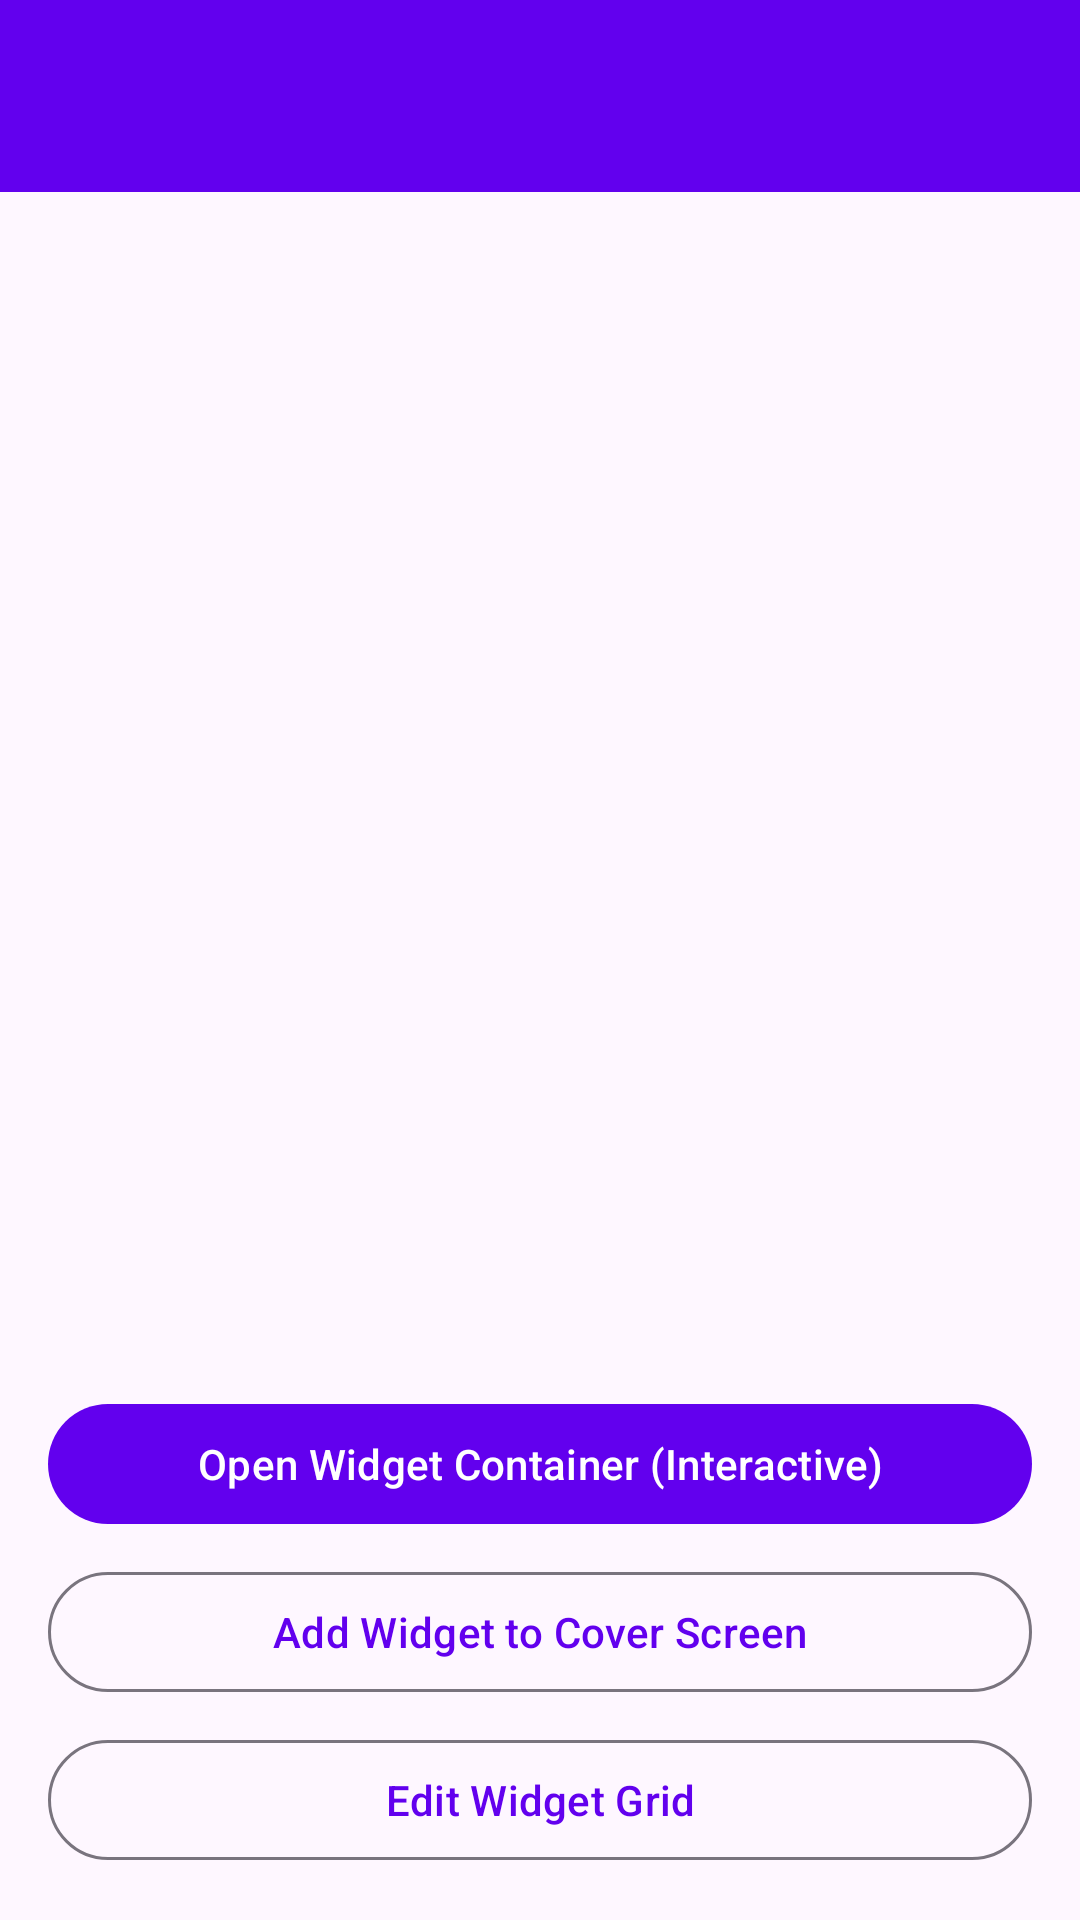

Here is an Android app screen rendered from its layout file. Give the layout XML and the strings, colors and styles it references.
<!-- AndroidManifest.xml: activity theme Theme.FlipCoverWidgets -->
<!-- res/layout/activity_main.xml -->
<?xml version="1.0" encoding="utf-8"?>
<androidx.constraintlayout.widget.ConstraintLayout xmlns:android="http://schemas.android.com/apk/res/android"
    xmlns:app="http://schemas.android.com/apk/res-auto"
    android:layout_width="match_parent"
    android:layout_height="match_parent">

    <com.google.android.material.appbar.MaterialToolbar
        android:id="@+id/toolbar"
        android:layout_width="match_parent"
        android:layout_height="?attr/actionBarSize"
        android:background="?attr/colorPrimary"
        android:theme="@style/ThemeOverlay.Material3.Dark"
        app:layout_constraintTop_toTopOf="parent" />

    <androidx.recyclerview.widget.RecyclerView
        android:id="@+id/widgetRecyclerView"
        android:layout_width="match_parent"
        android:layout_height="0dp"
        android:padding="16dp"
        app:layout_constraintTop_toBottomOf="@id/toolbar"
        app:layout_constraintBottom_toTopOf="@id/buttonContainer" />

    <LinearLayout
        android:id="@+id/buttonContainer"
        android:layout_width="match_parent"
        android:layout_height="wrap_content"
        android:orientation="vertical"
        android:padding="16dp"
        app:layout_constraintBottom_toBottomOf="parent">

        <com.google.android.material.button.MaterialButton
            android:id="@+id/openWidgetHostButton"
            android:layout_width="match_parent"
            android:layout_height="wrap_content"
            android:text="Open Widget Container (Interactive)"
            android:layout_marginBottom="8dp" />

        <com.google.android.material.button.MaterialButton
            android:id="@+id/addWidgetButton"
            android:layout_width="match_parent"
            android:layout_height="wrap_content"
            android:text="@string/add_widget"
            android:layout_marginBottom="8dp"
            style="@style/Widget.Material3.Button.OutlinedButton" />

        <com.google.android.material.button.MaterialButton
            android:id="@+id/editGridButton"
            android:layout_width="match_parent"
            android:layout_height="wrap_content"
            android:text="@string/edit_grid"
            style="@style/Widget.Material3.Button.OutlinedButton" />

    </LinearLayout>

</androidx.constraintlayout.widget.ConstraintLayout>
<!-- resources referenced by this layout -->
<resources>
  <string name="add_widget">Add Widget to Cover Screen</string>
  <string name="edit_grid">Edit Widget Grid</string>
  <style name="Theme.FlipCoverWidgets" parent="Theme.Material3.DayNight.NoActionBar">
          <item name="colorPrimary">#6200EE</item>
          <item name="colorPrimaryVariant">#3700B3</item>
          <item name="colorOnPrimary">#FFFFFF</item>
          <item name="colorSecondary">#03DAC5</item>
          <item name="colorSecondaryVariant">#018786</item>
          <item name="colorOnSecondary">#000000</item>
          <item name="android:statusBarColor">?attr/colorPrimaryVariant</item>
      </style>
</resources>
